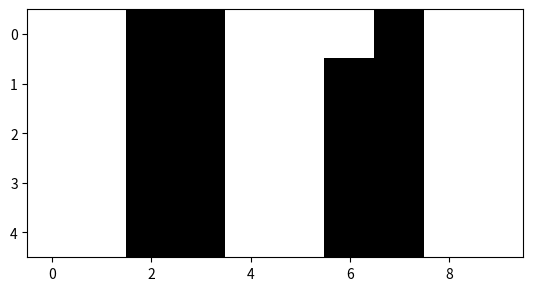

This chart was generated by the following Python code:
# import matplotlib.pyplot as plt
# import numpy as np
# from image_data import rand_image, add_noise, generate_noise
# # image[:, 0] = 0
# # image[:, -1] = 0
# # image[0, :] = 0
# # image[-1, :] = 1
# # plt.imshow(image, cmap='gray')
# # plt.show()
#
# image0_list = []
# image0 = np.ones((5, 10))
# image0[:, 0] = 0
# image0[:, -1] = 0
# image0[0, :] = 0
# image0[-1, :] = 0
# image0_list = generate_noise(image0)
#
# #drawing plus sign:  "+"
# image1_list = []
# image1 = np.ones((5, 10))
# image1[:, 4] = 0
# image1[2, :] = 0
# image1_list = generate_noise(image1)
#
# image2_list = []
# image2 = np.ones((5, 10))
# image2[:, 0] = 0
# image2[0, :] = 0
# image2_list = generate_noise(image2)
#
# image3_list = []
# image3 = np.ones((5, 10))
# image3[:, 4] = 0
# image3[4, :] = 0
# image3_list = generate_noise(image3)
#
# image3l = []
# print(image3)
# for i in range(5):
#       for k in range(10):
#           image3l.append(image3[i][k])
#
# print(image3l)


import matplotlib.pyplot as plt
import numpy as np


def add_noise(img):
    noisy = img + 0.2 * np.random.rand(5, 10)
    noisy = noisy/noisy.max()
    plt.imshow(noisy, cmap='gray')
    plt.show()
    return noisy


def flip_rand(img):
    rand_index = np.random.randint(0, 50)
    rand_image = np.array(img)
    rand_image[int(rand_index % 5),
    int(rand_index / 5)] = np.where(rand_image[int(rand_index % 5), int(rand_index / 5)] == 1,
        0.0, 1.0)
    plt.imshow(rand_image, cmap='gray')
    plt.show()
    return rand_image

rectangle = np.ones((5, 10))
rectangle[:, 0] = 0
rectangle[:, -1] = 0
rectangle[0, :] = 0
rectangle[-1, :] = 0

cross = np.ones((5, 10))
cross[:, 5] = 0
cross[:, 4] = 0
cross[2 , : ] = 0

para_hor = np.ones((5, 10))
para_hor[1 , : ] = 0
para_hor[3 , : ] = 0

para_ver = np.ones((5, 10))
para_ver[:,2 ] = 0
para_ver[:,3 ] = 0
para_ver[:,6 ] = 0
para_ver[:,7 ] = 0


plt.imshow(rectangle, cmap='gray')
plt.show()
add_noise(rectangle)
flip_rand(rectangle)

plt.imshow(cross, cmap='gray')
plt.show()
add_noise(cross)
flip_rand(cross)

plt.imshow(para_hor, cmap='gray')
plt.show()
add_noise(para_hor)
flip_rand(para_hor)

plt.imshow(para_ver, cmap='gray')
plt.show()
add_noise(para_ver)
flip_rand(para_ver)







